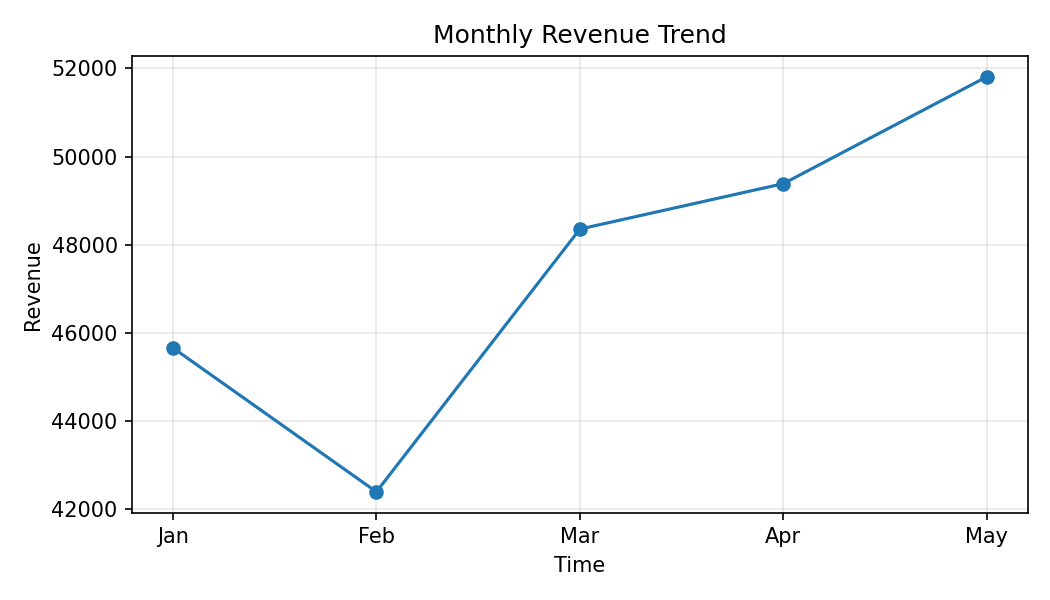

Source data for this figure (header and first rows):
Month, Revenue
Jan, 45658
Feb, 42390
Mar, 48354
Apr, 49385
May, 51811
